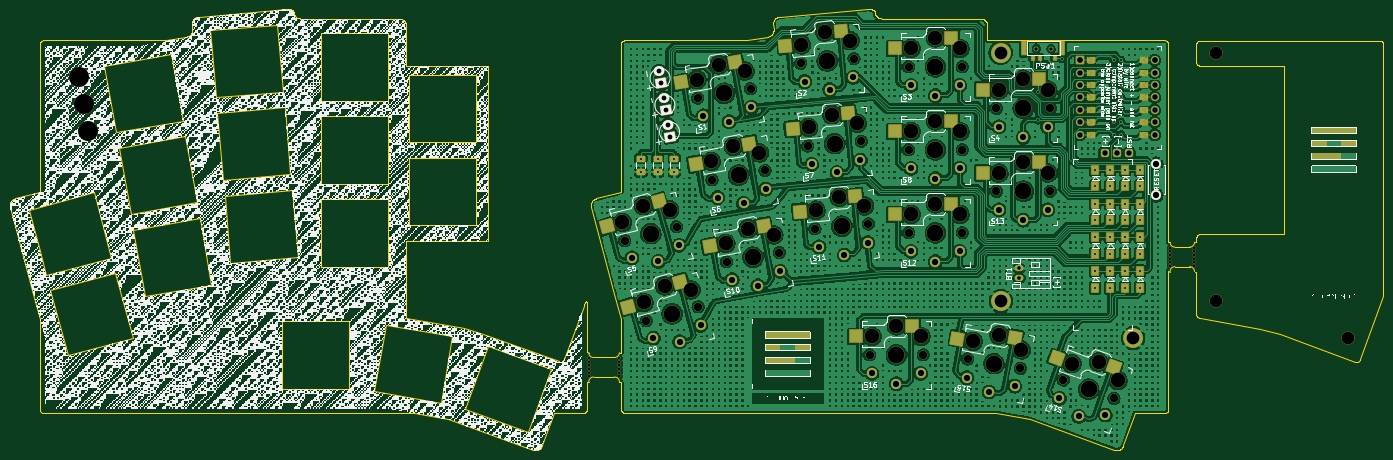
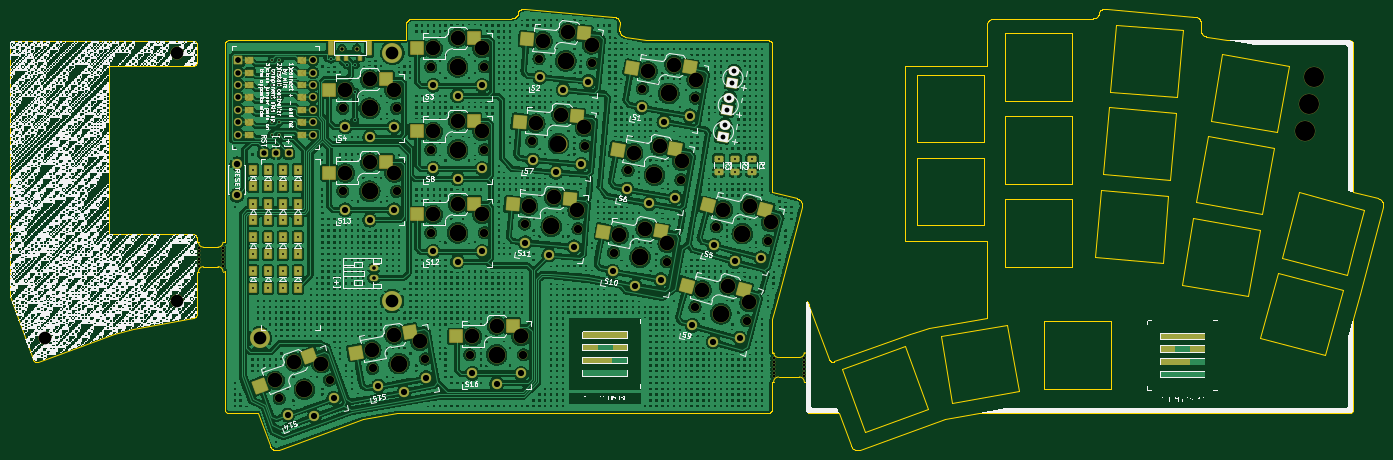
Circuit board: 11 layer files. Board 281.4 x 90.4 mm.
- bottom_copper: rule169-B_Cu.gbr (1244494 bytes)
- bottom_mask: rule169-B_Mask.gbr (20022 bytes)
- paste: rule169-B_Paste.gbr (3000 bytes)
- bottom_silk: rule169-B_Silkscreen.gbr (779948 bytes)
- outline: rule169-Edge_Cuts.gbr (42786 bytes)
- top_copper: rule169-F_Cu.gbr (1261685 bytes)
- top_mask: rule169-F_Mask.gbr (20042 bytes)
- paste: rule169-F_Paste.gbr (3000 bytes)
- top_silk: rule169-F_Silkscreen.gbr (1668379 bytes)
- drill: rule169-NPTH.drl (2765 bytes)
- drill: rule169-PTH.drl (2886 bytes)

=== bottom_copper: rule169-B_Cu.gbr (1244494 bytes, source omitted) ===
=== bottom_mask: rule169-B_Mask.gbr (20022 bytes, source omitted) ===
=== paste: rule169-B_Paste.gbr (3000 bytes, source withheld) ===
=== bottom_silk: rule169-B_Silkscreen.gbr (779948 bytes, source omitted) ===
=== outline: rule169-Edge_Cuts.gbr (42786 bytes, source omitted) ===
=== top_copper: rule169-F_Cu.gbr (1261685 bytes, source omitted) ===
=== top_mask: rule169-F_Mask.gbr (20042 bytes, source omitted) ===
=== paste: rule169-F_Paste.gbr (3000 bytes, source withheld) ===
=== top_silk: rule169-F_Silkscreen.gbr (1668379 bytes, source omitted) ===
=== drill: rule169-NPTH.drl ===
M48
; DRILL file {KiCad (6.0.8)} date Sun Jan  1 21:59:41 2023
; FORMAT={-:-/ absolute / inch / decimal}
; #@! TF.CreationDate,2023-01-01T21:59:41+01:00
; #@! TF.GenerationSoftware,Kicad,Pcbnew,(6.0.8)
; #@! TF.FileFunction,NonPlated,1,2,NPTH
FMAT,2
INCH
; #@! TA.AperFunction,NonPlated,NPTH,ComponentDrill
T1C0.0197
; #@! TA.AperFunction,NonPlated,NPTH,ComponentDrill
T2C0.0276
; #@! TA.AperFunction,NonPlated,NPTH,ComponentDrill
T3C0.0670
; #@! TA.AperFunction,NonPlated,NPTH,ComponentDrill
T4C0.1024
; #@! TA.AperFunction,NonPlated,NPTH,ComponentDrill
T5C0.1181
; #@! TA.AperFunction,NonPlated,NPTH,ComponentDrill
T6C0.1350
; #@! TA.AperFunction,NonPlated,NPTH,ComponentDrill
T7C0.1614
%
G90
G05
T1
X5.3419Y-3.6222
X5.3419Y-3.6513
X5.3419Y-3.6804
X5.3419Y-3.7096
X5.3419Y-3.7387
X5.3419Y-3.7678
X5.585Y-3.6222
X5.585Y-3.6513
X5.585Y-3.6804
X5.585Y-3.7096
X5.585Y-3.7387
X5.585Y-3.7678
X10.03Y-2.7322
X10.03Y-2.7613
X10.03Y-2.7904
X10.03Y-2.8196
X10.03Y-2.8487
X10.03Y-2.8778
X10.2231Y-2.7322
X10.2231Y-2.7613
X10.2231Y-2.7904
X10.2231Y-2.8196
X10.2231Y-2.8487
X10.2231Y-2.8778
T2
X8.9494Y-1.1246
X9.0675Y-1.1266
T3
X5.6305Y-2.6735
X5.8038Y-3.32
X6.0489Y-2.5614
X6.2185Y-1.5235
X6.2221Y-3.2079
X6.3347Y-2.1826
X6.4509Y-2.845
X6.6449Y-1.4483
X6.7612Y-2.1074
X6.8774Y-2.7698
X7.0479Y-1.2433
X7.1063Y-1.9101
X7.1646Y-2.5768
X7.4793Y-1.2056
X7.5377Y-1.8723
X7.596Y-2.5391
X7.6043Y-3.5946
X7.9192Y-1.9411
X7.9192Y-1.2718
X7.9192Y-2.6104
X8.0374Y-3.5946
X8.3523Y-1.9411
X8.3523Y-1.2718
X8.3523Y-2.6104
X8.395Y-3.6279
X8.6279Y-2.2757
X8.6279Y-1.6065
X8.8215Y-3.7031
X9.061Y-2.2757
X9.061Y-1.6065
X9.1679Y-3.798
X9.5748Y-3.9461
T4
X8.6617Y-1.1578
X10.3963Y-1.1578
X10.3983Y-3.1603
X11.4646Y-3.46
T5
X5.6113Y-2.5258
X5.7791Y-2.3912
X5.7846Y-3.1723
X5.9523Y-3.0377
X5.9916Y-2.4239
X6.1649Y-3.0704
X6.2122Y-1.3747
X6.3284Y-2.0338
X6.391Y-1.2552
X6.4446Y-2.6961
X6.5072Y-1.9143
X6.5999Y-1.3063
X6.6235Y-2.5767
X6.7161Y-1.9654
X6.8324Y-2.6278
X7.0547Y-1.0945
X7.113Y-1.7613
X7.1713Y-2.428
X7.2432Y-0.9911
X7.3015Y-1.6578
X7.3599Y-2.3246
X7.4469Y-1.0602
X7.5052Y-1.7269
X7.5635Y-2.3937
X7.624Y-3.447
X7.8208Y-3.3604
X7.9389Y-1.7935
X7.9389Y-1.1242
X7.9389Y-2.4628
X8.0177Y-3.447
X8.1358Y-1.7068
X8.1358Y-1.0376
X8.1358Y-2.3761
X8.3326Y-1.7935
X8.3326Y-1.1242
X8.3326Y-2.4628
X8.44Y-3.4859
X8.6476Y-2.1281
X8.6476Y-1.4588
X8.6489Y-3.4348
X8.8277Y-3.5543
X8.8444Y-2.0415
X8.8444Y-1.3722
X9.0413Y-2.1281
X9.0413Y-1.4588
X9.2369Y-3.666
X9.4515Y-3.6519
X9.6068Y-3.8006
T6
X5.8397Y-2.6175
X6.0129Y-3.2639
X6.4317Y-1.4859
X6.5479Y-2.145
X6.6641Y-2.8074
X7.2636Y-1.2244
X7.322Y-1.8912
X7.3803Y-2.5579
X7.8208Y-3.5946
X8.1358Y-1.9411
X8.1358Y-1.2718
X8.1358Y-2.6104
X8.6082Y-3.6655
X8.8444Y-2.2757
X8.8444Y-1.6065
X9.3714Y-3.872
T7
X1.229Y-1.3538
X1.2669Y-1.5704
X1.3051Y-1.7868
T0
M30

=== drill: rule169-PTH.drl ===
M48
; DRILL file {KiCad (6.0.8)} date Sun Jan  1 21:59:41 2023
; FORMAT={-:-/ absolute / inch / decimal}
; #@! TF.CreationDate,2023-01-01T21:59:41+01:00
; #@! TF.GenerationSoftware,Kicad,Pcbnew,(6.0.8)
; #@! TF.FileFunction,Plated,1,2,PTH
FMAT,2
INCH
; #@! TA.AperFunction,Plated,PTH,ViaDrill
T1C0.0157
; #@! TA.AperFunction,Plated,PTH,ComponentDrill
T2C0.0157
; #@! TA.AperFunction,Plated,PTH,ComponentDrill
T3C0.0295
; #@! TA.AperFunction,Plated,PTH,ComponentDrill
T4C0.0390
; #@! TA.AperFunction,Plated,PTH,ComponentDrill
T5C0.0433
; #@! TA.AperFunction,Plated,PTH,ComponentDrill
T6C0.0500
; #@! TA.AperFunction,Plated,PTH,ComponentDrill
T7C0.0512
; #@! TA.AperFunction,Plated,PTH,ComponentDrill
T8C0.1024
%
G90
G05
T1
X8.9603Y-1.4766
X8.9619Y-1.255
X8.9642Y-1.7026
X9.03Y-1.255
X9.16Y-1.21
T2
X5.7601Y-2.0118
X5.7601Y-2.122
X5.8951Y-2.0118
X5.8951Y-2.122
X6.0301Y-2.0118
X6.0301Y-2.122
X9.4251Y-2.3745
X9.4251Y-2.5084
X9.4251Y-2.1018
X9.4251Y-2.2356
X9.4251Y-2.92
X9.4251Y-3.0539
X9.4251Y-2.6473
X9.4251Y-2.7811
X9.5451Y-2.3745
X9.5451Y-2.5084
X9.5451Y-2.92
X9.5451Y-3.0539
X9.5451Y-2.6473
X9.5451Y-2.7811
X9.5457Y-2.1018
X9.5457Y-2.2356
X9.5733Y-1.2189
X9.5733Y-1.3189
X9.5733Y-1.4189
X9.5733Y-1.5189
X9.5733Y-1.6189
X9.5733Y-1.7189
X9.5733Y-1.8189
X9.6333Y-1.2189
X9.6333Y-1.3189
X9.6333Y-1.4189
X9.6333Y-1.5189
X9.6333Y-1.6189
X9.6333Y-1.7189
X9.6333Y-1.8189
X9.6651Y-2.6473
X9.6651Y-2.7811
X9.6651Y-2.92
X9.6651Y-3.0539
X9.6651Y-2.3745
X9.6651Y-2.5084
X9.6654Y-2.1018
X9.6654Y-2.2356
X9.7851Y-2.6473
X9.7851Y-2.7811
X9.7851Y-2.92
X9.7851Y-3.0539
X9.7851Y-2.1018
X9.7851Y-2.2356
X9.7851Y-2.3745
X9.7851Y-2.5084
T3
X8.8101Y-2.898
X8.8101Y-2.9768
T4
X5.9049Y-1.3051
X5.9221Y-1.403
X5.943Y-1.5215
X5.9603Y-1.6193
X5.9812Y-1.7378
X5.9984Y-1.8357
T5
X9.3033Y-1.2189
X9.3033Y-1.2189
X9.3033Y-1.3189
X9.3033Y-1.4189
X9.3033Y-1.5189
X9.3033Y-1.6189
X9.3033Y-1.7189
X9.3033Y-1.8189
X9.4993Y-1.9689
X9.5993Y-1.9689
X9.6993Y-1.9689
X9.9033Y-1.2189
X9.9033Y-1.2189
X9.9033Y-1.3189
X9.9033Y-1.4189
X9.9033Y-1.5189
X9.9033Y-1.6189
X9.9033Y-1.7189
X9.9033Y-1.8189
T6
X5.6883Y-2.8129
X5.8615Y-3.4594
X5.8998Y-2.8418
X6.0686Y-2.711
X6.073Y-3.4883
X6.2418Y-3.3575
X6.2638Y-1.6674
X6.38Y-2.3265
X6.472Y-1.7146
X6.4963Y-2.9889
X6.5883Y-2.3738
X6.6515Y-1.599
X6.7045Y-3.0361
X6.7678Y-2.2582
X6.884Y-2.9205
X7.0806Y-1.3906
X7.1389Y-2.0574
X7.1972Y-2.7241
X7.2839Y-1.4558
X7.3422Y-2.1226
X7.4005Y-2.7893
X7.4728Y-1.3563
X7.5311Y-2.0231
X7.5894Y-2.6898
X7.624Y-3.7442
X7.8208Y-3.8269
X7.9389Y-2.0907
X7.9389Y-1.4214
X7.9389Y-2.76
X8.0177Y-3.7442
X8.1358Y-2.1734
X8.1358Y-1.5041
X8.1358Y-2.8427
X8.3326Y-2.0907
X8.3326Y-1.4214
X8.3326Y-2.76
X8.3884Y-3.7787
X8.5679Y-3.8943
X8.6476Y-2.4253
X8.6476Y-1.7561
X8.7761Y-3.847
X8.8444Y-2.508
X8.8444Y-1.8387
X9.0413Y-2.4253
X9.0413Y-1.7561
X9.1352Y-3.9453
X9.2919Y-4.0903
X9.5052Y-4.0799
T7
X9.9162Y-2.0528
X9.9162Y-2.3087
T8
X8.6637Y-3.1603
X9.73Y-3.46
T0
M30

